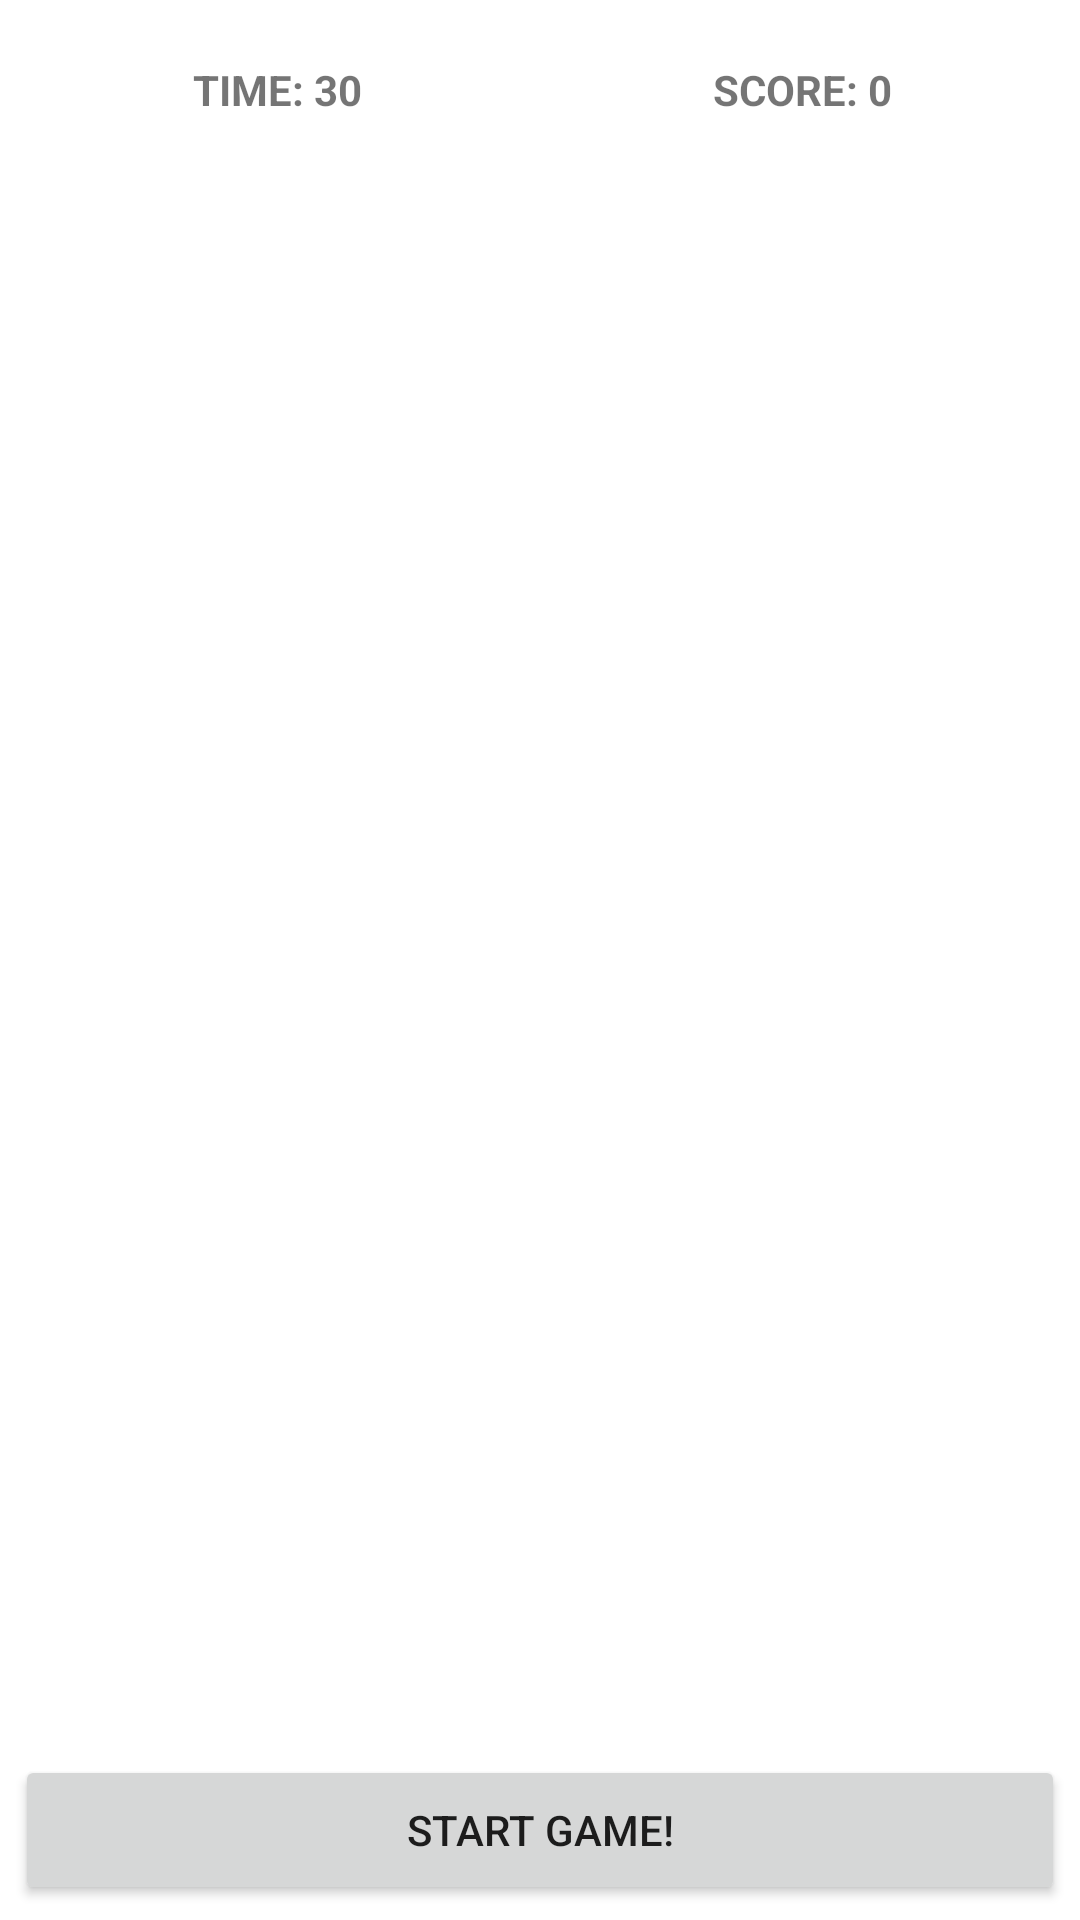

Reconstruct the res/layout file that produces this screen, plus the resources it refers to.
<!-- AndroidManifest.xml: application theme Theme.HelloPianoTiles -->
<!-- res/layout/start_screen.xml -->
<?xml version="1.0" encoding="utf-8"?>
<RelativeLayout xmlns:android="http://schemas.android.com/apk/res/android"
    xmlns:app="http://schemas.android.com/apk/res-auto"
    xmlns:tools="http://schemas.android.com/tools"
    android:layout_width="match_parent"
    android:layout_height="match_parent"
    tools:context=".MainActivity"
    android:padding="5dp">

    <include
        android:id="@+id/include_1"
        android:layout_width="match_parent"
        android:layout_height="50dp"
        android:layout_alignParentTop="true"
        android:layout_centerHorizontal="true"
        layout="@layout/timer_score">

    </include>

    <include
        android:id="@+id/include_2"
        android:layout_width="match_parent"
        android:layout_height="50dp"
        android:layout_alignParentBottom="true"
        android:layout_centerHorizontal="true"
        layout="@layout/play_button">

    </include>

    <include
        android:id="@+id/include_3"
        android:layout_width="match_parent"
        android:layout_height="50dp"
        android:layout_centerInParent="true"
        layout="@layout/linear_grid"
        android:layout_above="@+id/include_2"
        android:layout_below="@+id/include_1"
        android:layout_marginTop="5dp"
        android:layout_marginBottom="5dp">

    </include>

</RelativeLayout>
<!-- res/layout/timer_score.xml (included above) -->
<?xml version="1.0" encoding="utf-8"?>
<LinearLayout xmlns:android="http://schemas.android.com/apk/res/android"
    android:orientation="horizontal"
    android:layout_width="match_parent"
    android:layout_height="match_parent"
    android:gravity="center"
    android:weightSum="2">


    <TextView
        android:layout_width="match_parent"
        android:layout_height="wrap_content"
        android:layout_weight="1"
        android:gravity="center"
        android:text="TIME: 30"
        android:textStyle="bold"
        android:id="@+id/timer"/>

    <TextView
        android:layout_width="match_parent"
        android:layout_height="wrap_content"
        android:layout_weight="1"
        android:gravity="center"
        android:text="SCORE: 0"
        android:textStyle="bold"
        android:id="@+id/score"/>

</LinearLayout>
<!-- res/layout/play_button.xml (included above) -->
<?xml version="1.0" encoding="utf-8"?>
<LinearLayout xmlns:android="http://schemas.android.com/apk/res/android"
    android:orientation="vertical"
    android:layout_width="match_parent"
    android:layout_height="match_parent">

    <Button
    android:layout_width="match_parent"
    android:layout_height="match_parent"
    android:text="Start Game!"
        android:id="@+id/startButton"
    />

</LinearLayout>
<!-- res/layout/linear_grid.xml (included above) -->
<?xml version="1.0" encoding="utf-8"?>
<LinearLayout xmlns:android="http://schemas.android.com/apk/res/android"
    android:orientation="vertical"
    android:layout_width="match_parent"
    android:layout_height="match_parent"
    android:weightSum="5">
    
    <LinearLayout
        android:layout_width="match_parent"
        android:layout_height="match_parent"
        android:orientation="horizontal"
        android:weightSum="3"
        android:layout_weight="1">

        <ImageView
            android:layout_width="match_parent"
            android:layout_height="match_parent"
            android:scaleType="centerInside"
            android:layout_weight="1"
            android:id="@+id/grid11"/>
        <ImageView
            android:layout_width="match_parent"
            android:layout_height="match_parent"
            android:scaleType="centerInside"
            android:layout_weight="1"
            android:id="@+id/grid12"/>
        <ImageView
            android:layout_width="match_parent"
            android:layout_height="match_parent"
            android:scaleType="centerInside"
            android:layout_weight="1"
            android:id="@+id/grid13"/>
    </LinearLayout>

    <LinearLayout
        android:layout_width="match_parent"
        android:layout_height="match_parent"
        android:orientation="horizontal"
        android:weightSum="3"
        android:layout_weight="1">

    <ImageView
        android:layout_width="match_parent"
        android:layout_height="match_parent"
        android:scaleType="centerInside"
        android:layout_weight="1"
        android:id="@+id/grid21"/>
    <ImageView
        android:layout_width="match_parent"
        android:layout_height="match_parent"
        android:scaleType="centerInside"
        android:layout_weight="1"
        android:id="@+id/grid22"/>
    <ImageView
        android:layout_width="match_parent"
        android:layout_height="match_parent"
        android:scaleType="centerInside"
        android:layout_weight="1"
        android:id="@+id/grid23"/>
    </LinearLayout>

    <LinearLayout
        android:layout_width="match_parent"
        android:layout_height="match_parent"
        android:orientation="horizontal"
        android:weightSum="3"
        android:layout_weight="1">

    <ImageView
        android:layout_width="match_parent"
        android:layout_height="match_parent"
        android:scaleType="centerInside"
        android:layout_weight="1"
        android:id="@+id/grid31"/>
    <ImageView
        android:layout_width="match_parent"
        android:layout_height="match_parent"
        android:scaleType="centerInside"
        android:layout_weight="1"
        android:id="@+id/grid32"/>
    <ImageView
        android:layout_width="match_parent"
        android:layout_height="match_parent"
        android:scaleType="centerInside"
        android:layout_weight="1"
        android:id="@+id/grid33"/>
    </LinearLayout>

    <LinearLayout
        android:layout_width="match_parent"
        android:layout_height="match_parent"
        android:orientation="horizontal"
        android:weightSum="3"
        android:layout_weight="1">

    <ImageView
        android:layout_width="match_parent"
        android:layout_height="match_parent"
        android:scaleType="centerInside"
        android:layout_weight="1"
        android:id="@+id/grid41"/>
    <ImageView
        android:layout_width="match_parent"
        android:layout_height="match_parent"
        android:scaleType="centerInside"
        android:layout_weight="1"
        android:id="@+id/grid42"/>
    <ImageView
        android:layout_width="match_parent"
        android:layout_height="match_parent"
        android:scaleType="centerInside"
        android:layout_weight="1"
        android:id="@+id/grid43"/>
    </LinearLayout>

    <LinearLayout
        android:layout_width="match_parent"
        android:layout_height="match_parent"
        android:orientation="horizontal"
        android:weightSum="3"
        android:layout_weight="1">

    <ImageView
        android:layout_width="match_parent"
        android:layout_height="match_parent"
        android:scaleType="centerInside"
        android:layout_weight="1"
        android:id="@+id/grid51"/>
    <ImageView
        android:layout_width="match_parent"
        android:layout_height="match_parent"
        android:scaleType="centerInside"
        android:layout_weight="1"
        android:id="@+id/grid52"/>
    <ImageView
        android:layout_width="match_parent"
        android:layout_height="match_parent"
        android:scaleType="centerInside"
        android:layout_weight="1"
        android:id="@+id/grid53"/>
    </LinearLayout>


</LinearLayout>
<!-- resources referenced by this layout -->
<resources>
  <style name="Theme.HelloPianoTiles" parent="Theme.MaterialComponents.DayNight.DarkActionBar">
          
          <item name="colorPrimary">@color/purple_500</item>
          <item name="colorPrimaryVariant">@color/purple_700</item>
          <item name="colorOnPrimary">@color/white</item>
          
          <item name="colorSecondary">@color/teal_200</item>
          <item name="colorSecondaryVariant">@color/teal_700</item>
          <item name="colorOnSecondary">@color/black</item>
          
          <item name="android:statusBarColor" tools:targetApi="l">?attr/colorPrimaryVariant</item>
          
      </style>
  <!-- not gathered from this repository: default colours our renderer supplied (Android Studio template values) -->
  <color name="purple_500">#FF6200EE</color>
  <color name="purple_700">#FF3700B3</color>
  <color name="teal_200">#FF03DAC5</color>
  <color name="teal_700">#FF018786</color>
  <color name="black">#FF000000</color>
  <color name="white">#FFFFFFFF</color>
</resources>
